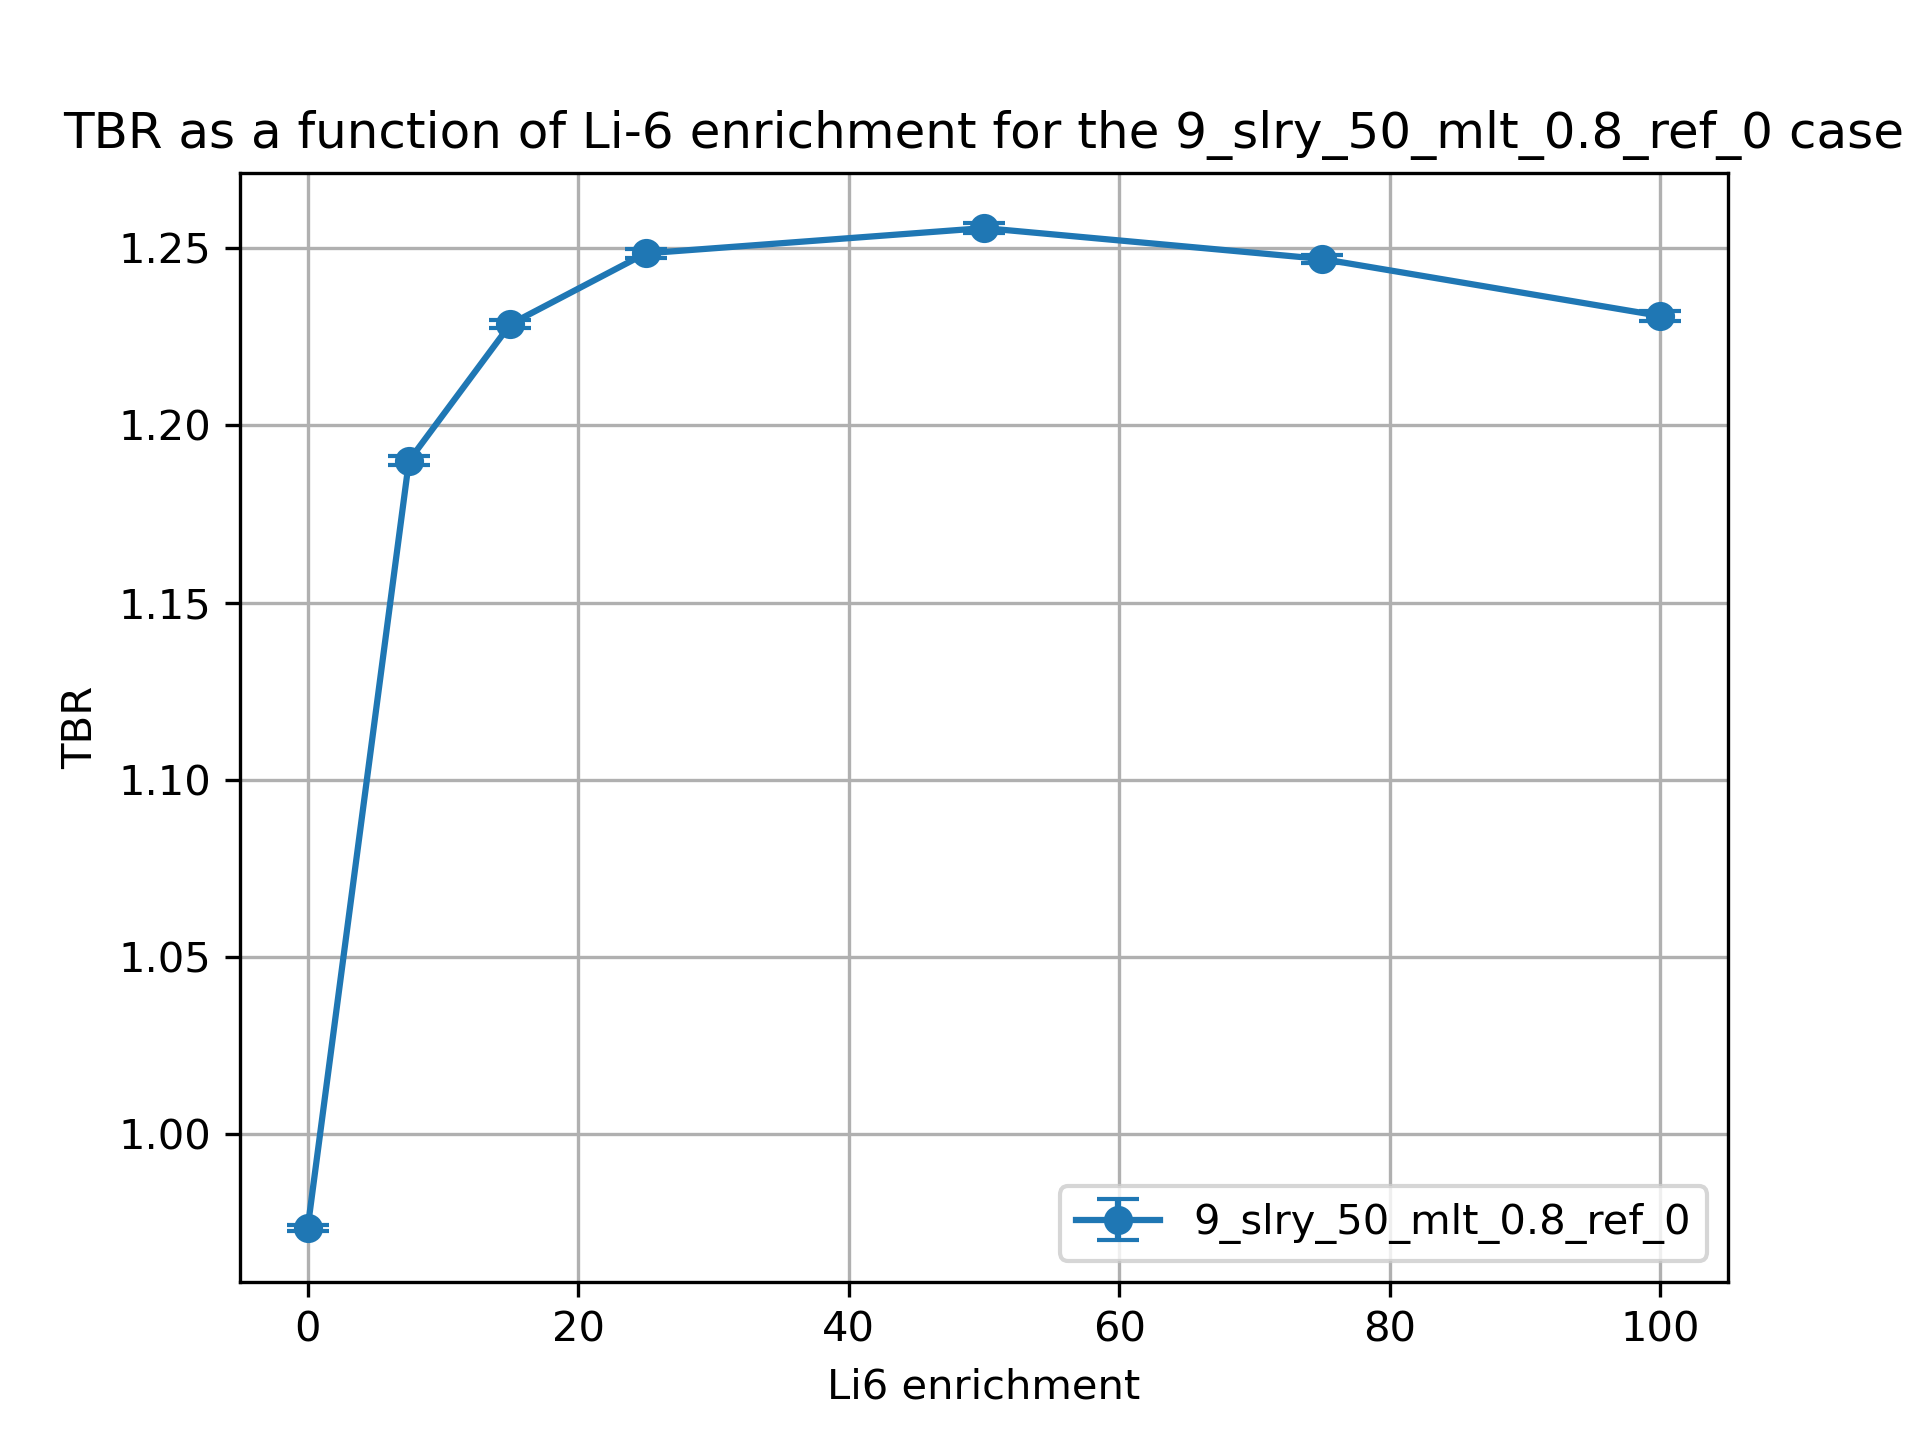

Data behind this chart, as committed beside it:
cell, nuclide, score, mean, std. dev., enrichment
10, Li6, (n,Xt), 0.8331, 0.0007859, 0.01
10, Li7, (n,Xt), 0.09001, 0.0001902, 0.01
6, Li6, (n,Xt), 0.02842, 8.006298621204328e-05, 0.01
6, Li7, (n,Xt), 0.022, 3.137774390736469e-05, 0.01
20, Li6, (n,Xt), 0.9811, 0.001176, 7.5
20, Li7, (n,Xt), 0.08341, 0.0001877, 7.5
17, Li6, (n,Xt), 0.105, 0.0002598, 7.5
17, Li7, (n,Xt), 0.02048, 3.256729705409226e-05, 7.5
30, Li6, (n,Xt), 0.9956, 0.001148, 15.0
30, Li7, (n,Xt), 0.07676, 0.0001558, 15.0
27, Li6, (n,Xt), 0.1372, 0.0002102, 15.0
27, Li7, (n,Xt), 0.01896, 2.856306261688045e-05, 15.0
37, Li7, (n,Xt), 0.01694, 2.352814068642503e-05, 25.0
37, Li6, (n,Xt), 0.1647, 0.0003521, 25.0
40, Li7, (n,Xt), 0.068, 0.0001334, 25.0
40, Li6, (n,Xt), 0.9989, 0.001296, 25.0
50, Li6, (n,Xt), 0.9894, 0.001307, 50.0
50, Li7, (n,Xt), 0.04676, 7.772413756435299e-05, 50.0
47, Li6, (n,Xt), 0.2076, 0.0004202, 50.0
47, Li7, (n,Xt), 0.01185, 1.503846075135878e-05, 50.0
60, Li6, (n,Xt), 0.9781, 0.0008095, 75.0
60, Li7, (n,Xt), 0.02614, 4.21770868488902e-05, 75.0
57, Li6, (n,Xt), 0.2359, 0.0006058, 75.0
57, Li7, (n,Xt), 0.006748, 9.005423930670374e-06, 75.0
70, Li6, (n,Xt), 0.9663, 0.001291, 99.99
70, Li7, (n,Xt), 0.006169, 9.65157915340156e-06, 99.99
67, Li6, (n,Xt), 0.2567, 0.0003877, 99.99
67, Li7, (n,Xt), 0.001622, 2.25872033784075e-06, 99.99
